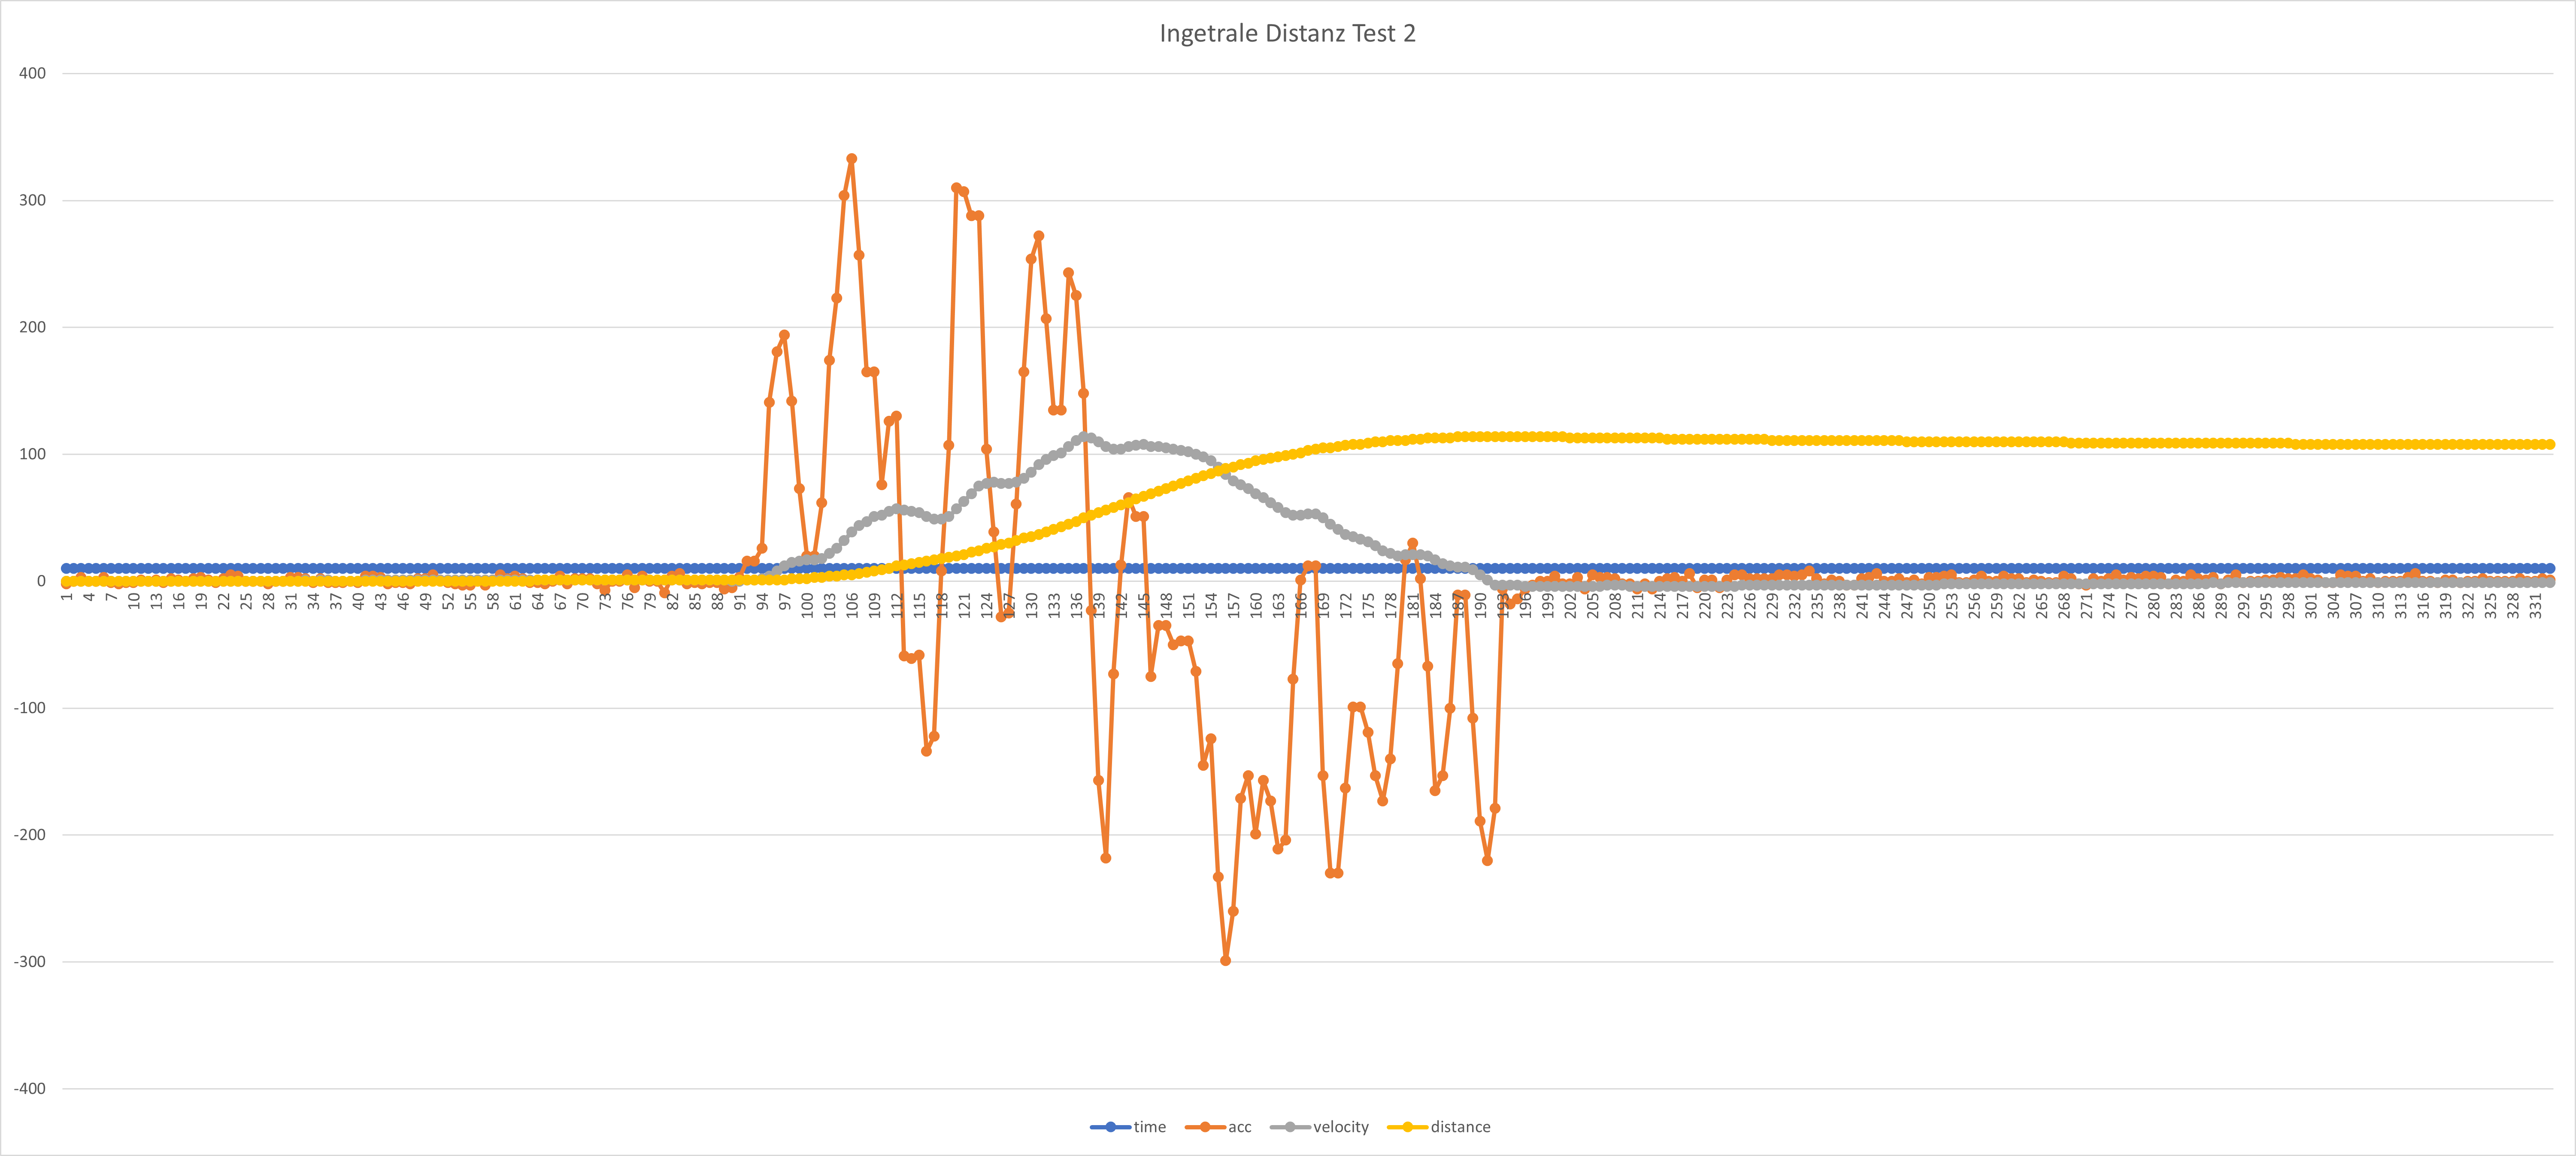

Source data for this figure (header and first rows):
time	acc	velocity	distance
0.10	-0.02	-0.00	-0.00
0.10	0.00	-0.00	-0.00
0.10	0.03	0.00	-0.00
0.10	0.00	0.00	0.00
0.10	0.00	0.00	0.00
0.10	0.03	0.00	0.00
0.10	-0.01	0.00	0.00
0.10	-0.02	0.00	0.00
0.10	-0.01	0.00	0.00
0.10	-0.01	0.00	0.00
0.10	0.01	0.00	0.00
0.10	-0.00	0.00	0.00
0.10	0.01	0.00	0.00
0.10	-0.01	0.00	0.00
0.10	0.02	0.00	0.00
0.10	0.01	0.00	0.00
0.10	0.00	0.00	0.00
0.10	0.02	0.00	0.00
0.10	0.03	0.00	0.00
0.10	0.01	0.00	0.00
0.10	-0.01	0.00	0.00
0.10	0.02	0.00	0.00
0.10	0.05	0.00	0.00
0.10	0.04	0.00	0.00
0.10	-0.00	0.00	0.00
0.10	-0.00	0.00	0.00
0.10	-0.00	0.00	0.00
0.10	-0.02	0.00	0.00
0.10	-0.00	0.00	0.00
0.10	-0.00	0.00	0.00
0.10	0.03	0.00	0.00
0.10	0.03	0.00	0.00
0.10	0.02	0.01	0.00
0.10	-0.01	0.00	0.00
0.10	0.02	0.01	0.00
0.10	-0.01	0.01	0.00
0.10	-0.01	0.00	0.00
0.10	-0.01	0.00	0.00
0.10	-0.00	0.00	0.00
0.10	-0.01	0.00	0.00
0.10	0.04	0.01	0.00
0.10	0.04	0.01	0.00
0.10	0.03	0.01	0.00
0.10	-0.02	0.01	0.00
0.10	-0.01	0.01	0.00
0.10	-0.01	0.01	0.00
0.10	-0.02	0.01	0.00
0.10	0.02	0.01	0.00
0.10	0.02	0.01	0.00
0.10	0.05	0.01	0.00
0.10	0.01	0.01	0.00
0.10	-0.01	0.01	0.00
0.10	-0.02	0.01	0.00
0.10	-0.03	0.01	0.00
0.10	-0.03	0.01	0.00
0.10	0.01	0.01	0.00
0.10	-0.03	0.01	0.00
0.10	0.01	0.01	0.00
0.10	0.05	0.01	0.00
0.10	0.02	0.01	0.00
... 273 more rows
